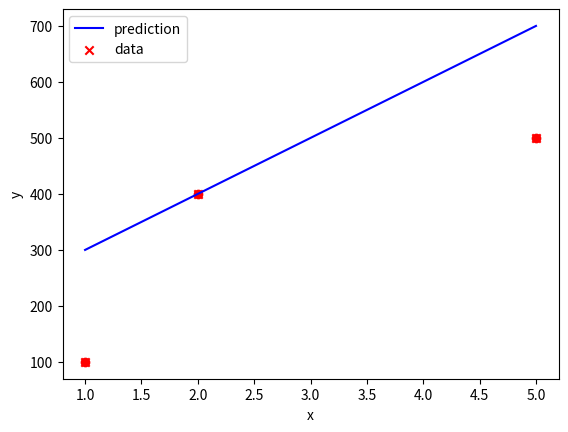

Generate this figure with matplotlib:
import numpy as np
import matplotlib.pyplot as plt

# Simple linear model (y = w*x + b) and visualization

x_train = np.array([1,2,5])
y_train = np.array([100,400,500])

w = 100
b = 200

plt.scatter(x_train,y_train,c='r')
plt.xlabel('x')
plt.ylabel('y')
plt.show()


def compute_model_output(x, w, b):

    m = x.shape[0] # or m = len(x)
    y_pred = np.zeros(m)

    for i in range(m):
        y_pred[i] = w * x[i] + b

    return y_pred

#def compute_model_output(x, w, b):
    return w * x + b
# x -> np.array olduğu için numpy arrayın tüm elemanları için aynı işelim yapıyor döndüğü elle yazmaya gerek kalmıyor.


tmp_t_pred = compute_model_output(x_train, w, b)

plt.plot(x_train, tmp_t_pred, c = 'b', label = 'prediction')

plt.scatter(x_train,y_train,c='r', label = 'data', marker='x')

plt.xlabel('x')
plt.ylabel('y')
plt.legend()
plt.show()